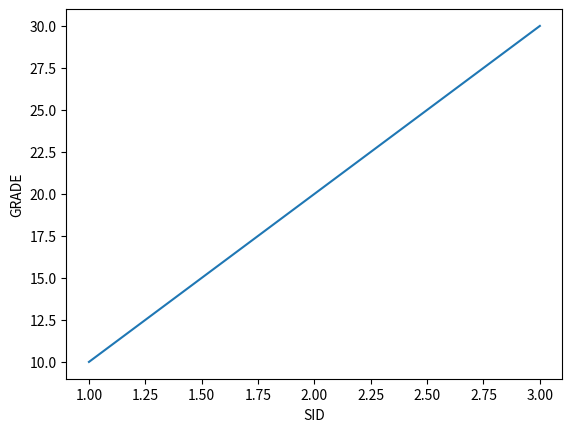

The script that saved this image:
import numpy as np
import matplotlib.pyplot as plt

x= [1,2,3]
y=[10,20,30]
plt.xlabel("SID")
plt.ylabel("GRADE")
plt.plot(x,y)
plt.show()
